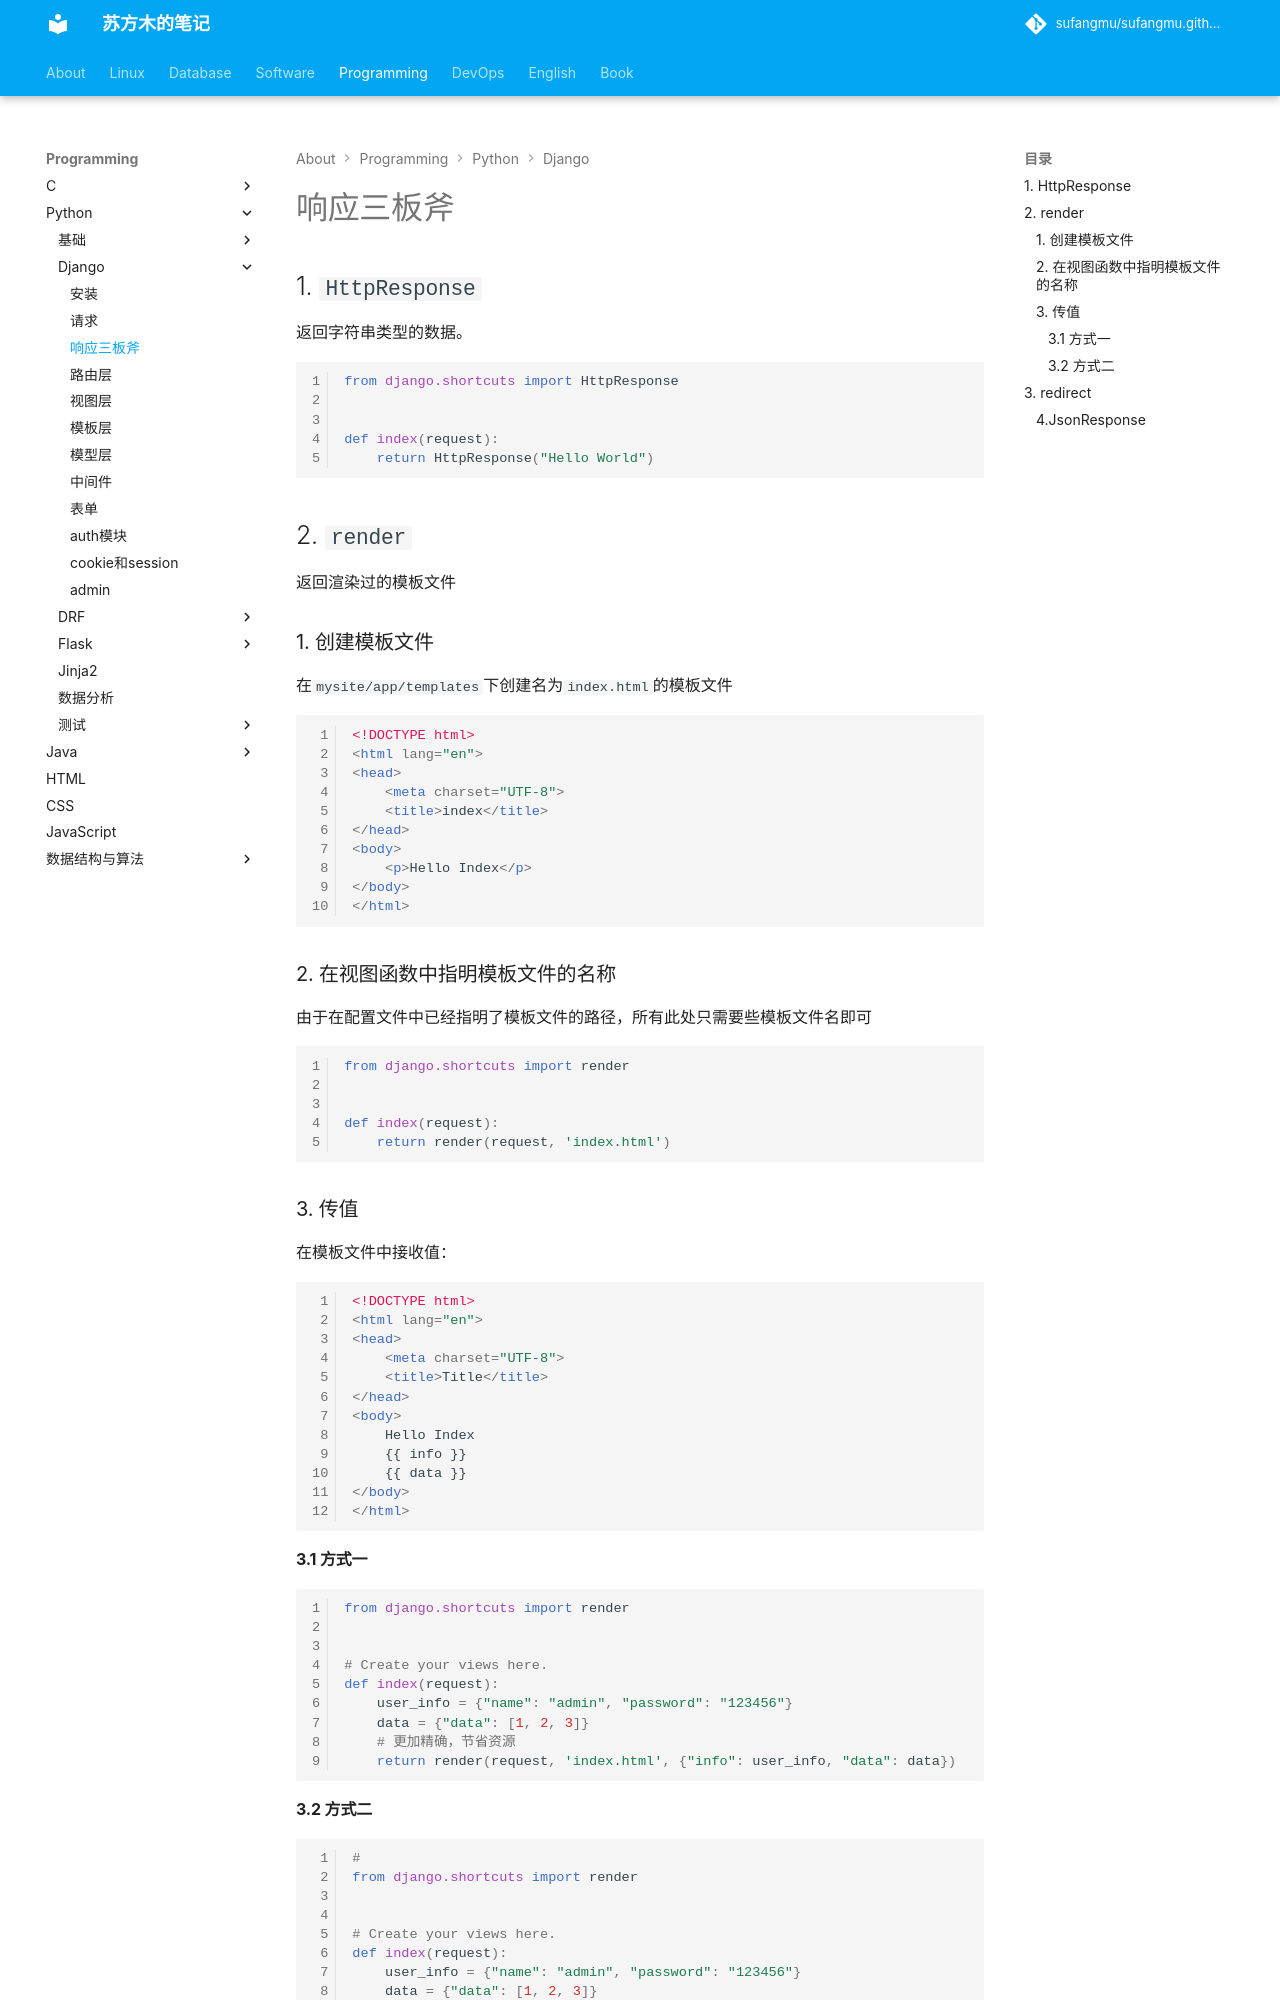

repository: sufangmu/sufangmu.github.io · page: programming/python/Django/response/index.html · generator: mkdocs

## 1. `HttpResponse`

返回字符串类型的数据。

```python
from django.shortcuts import HttpResponse


def index(request):
    return HttpResponse("Hello World")
```

## 2. `render`

返回渲染过的模板文件

### 1. 创建模板文件

在`mysite/app/templates`下创建名为`index.html`的模板文件

```html
<!DOCTYPE html>
<html lang="en">
<head>
    <meta charset="UTF-8">
    <title>index</title>
</head>
<body>
    <p>Hello Index</p>
</body>
</html>
```

### 2. 在视图函数中指明模板文件的名称

由于在配置文件中已经指明了模板文件的路径，所有此处只需要些模板文件名即可

```python
from django.shortcuts import render


def index(request):
    return render(request, 'index.html')
```

### 3. 传值

在模板文件中接收值：

```html
<!DOCTYPE html>
<html lang="en">
<head>
    <meta charset="UTF-8">
    <title>Title</title>
</head>
<body>
    Hello Index
    {{ info }}
    {{ data }}
</body>
</html>
```

#### 3.1 方式一

```python
from django.shortcuts import render


# Create your views here.
def index(request):
    user_info = {"name": "admin", "password": "123456"}
    data = {"data": [1, 2, 3]}
    # 更加精确，节省资源
    return render(request, 'index.html', {"info": user_info, "data": data})
```
